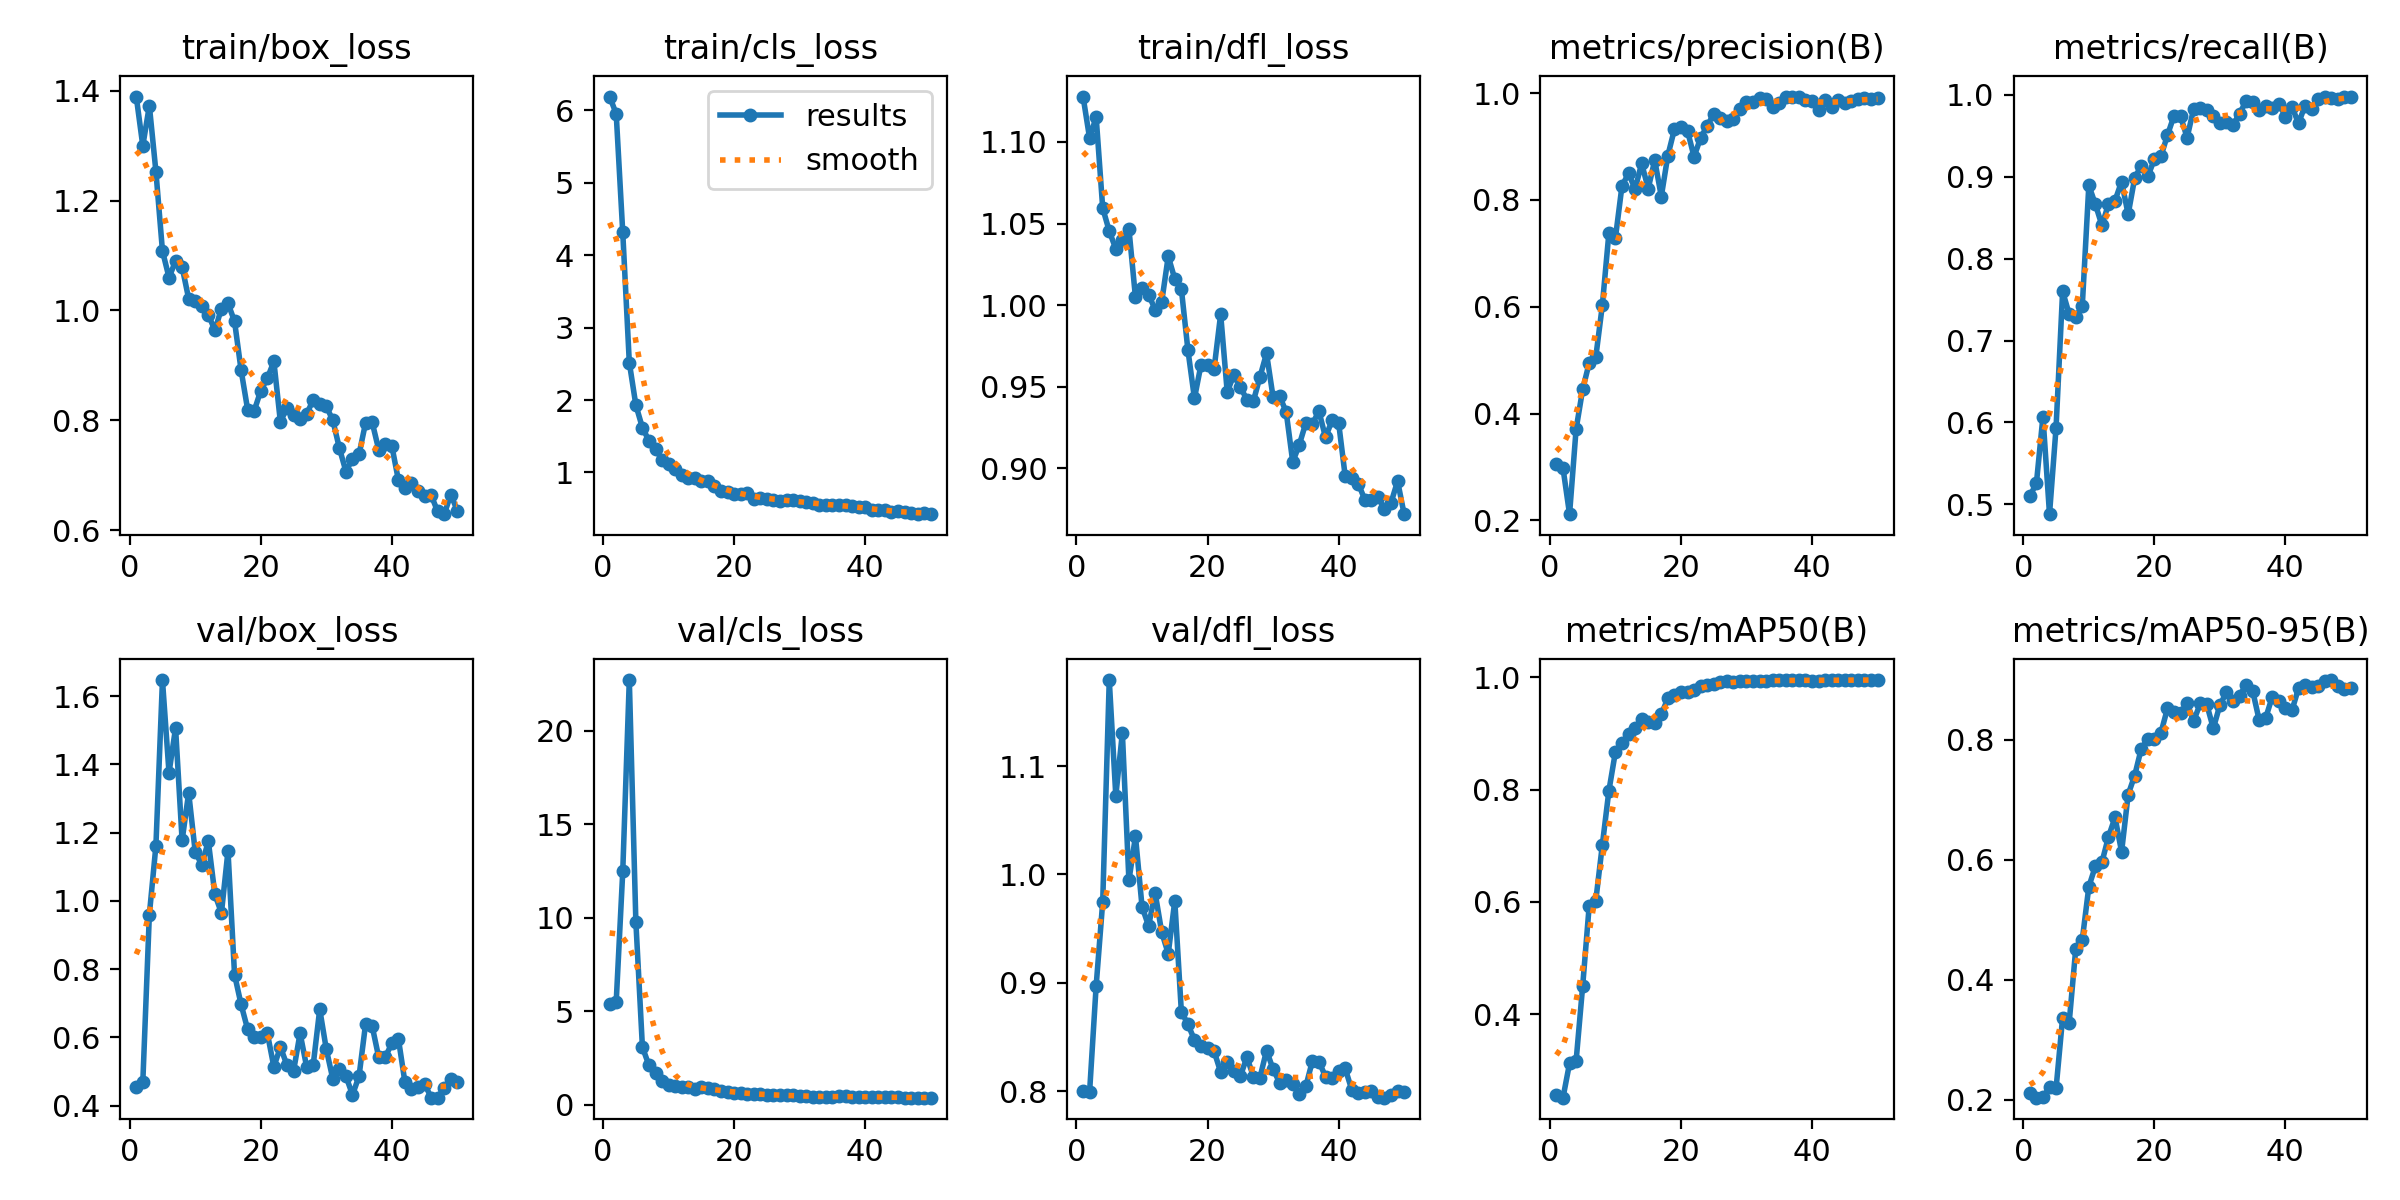

Data behind this chart, as committed beside it:
epoch, time, train/box_loss, train/cls_loss, train/dfl_loss, metrics/precision(B), metrics/recall(B), metrics/mAP50(B), metrics/mAP50-95(B), val/box_loss, val/cls_loss, val/dfl_loss, lr/pg0, lr/pg1, lr/pg2
1, 8.826, 1.389, 6.192, 1.128, 0.3053, 0.5102, 0.2551, 0.2112, 0.4556, 5.395, 0.8, 0.0002963, 0.0002963, 0.07067
2, 13.67, 1.3, 5.953, 1.102, 0.2978, 0.5258, 0.2512, 0.2034, 0.4682, 5.494, 0.7994, 0.0006172, 0.0006172, 0.03765
3, 16.88, 1.373, 4.315, 1.115, 0.2115, 0.6072, 0.3125, 0.2039, 0.9599, 12.47, 0.8972, 0.0009248, 0.0009248, 0.004629
4, 19.85, 1.253, 2.519, 1.059, 0.3708, 0.4881, 0.3167, 0.2206, 1.162, 22.71, 0.9746, 0.0009406, 0.0009406, 0.0009406
5, 22.79, 1.108, 1.931, 1.045, 0.4451, 0.5936, 0.45, 0.2188, 1.647, 9.779, 1.179, 0.0009208, 0.0009208, 0.0009208
6, 26.66, 1.06, 1.619, 1.034, 0.4948, 0.76, 0.5934, 0.3368, 1.375, 3.076, 1.073, 0.000901, 0.000901, 0.000901
7, 30.34, 1.09, 1.438, 1.04, 0.5053, 0.7322, 0.6018, 0.3283, 1.507, 2.095, 1.131, 0.0008812, 0.0008812, 0.0008812
8, 33.14, 1.079, 1.323, 1.047, 0.6023, 0.7289, 0.701, 0.4512, 1.177, 1.672, 0.9945, 0.0008614, 0.0008614, 0.0008614
9, 35.97, 1.021, 1.174, 1.005, 0.7375, 0.742, 0.7976, 0.4665, 1.317, 1.241, 1.035, 0.0008416, 0.0008416, 0.0008416
10, 38.88, 1.018, 1.116, 1.011, 0.7288, 0.8893, 0.8671, 0.5551, 1.144, 1.066, 0.9704, 0.0008218, 0.0008218, 0.0008218
11, 43.09, 1.008, 1.051, 1.006, 0.8262, 0.8662, 0.8822, 0.5894, 1.106, 0.9913, 0.9525, 0.000802, 0.000802, 0.000802
12, 46.72, 0.9924, 0.9711, 0.9973, 0.8495, 0.8406, 0.8988, 0.5961, 1.175, 0.9512, 0.983, 0.0007822, 0.0007822, 0.0007822
13, 49.47, 0.9638, 0.9236, 1.002, 0.8202, 0.8666, 0.9101, 0.6384, 1.019, 0.9304, 0.9468, 0.0007624, 0.0007624, 0.0007624
14, 52.1, 1.004, 0.9279, 1.03, 0.8683, 0.8707, 0.9255, 0.6708, 0.9648, 0.8578, 0.9269, 0.0007426, 0.0007426, 0.0007426
15, 55.73, 1.013, 0.8892, 1.016, 0.8212, 0.894, 0.9209, 0.6134, 1.147, 0.9225, 0.9757, 0.0007228, 0.0007228, 0.0007228
16, 60.36, 0.9802, 0.882, 1.01, 0.8743, 0.8539, 0.9183, 0.7088, 0.7842, 0.8908, 0.8734, 0.000703, 0.000703, 0.000703
17, 63.12, 0.8913, 0.8184, 0.9727, 0.8063, 0.8983, 0.9337, 0.7406, 0.6966, 0.8388, 0.8618, 0.0006832, 0.0006832, 0.0006832
18, 66.03, 0.8196, 0.7447, 0.9429, 0.883, 0.9134, 0.9626, 0.7852, 0.6237, 0.6999, 0.8473, 0.0006634, 0.0006634, 0.0006634
19, 68.73, 0.8173, 0.7331, 0.9635, 0.932, 0.9003, 0.9691, 0.8013, 0.601, 0.6884, 0.8421, 0.0006436, 0.0006436, 0.0006436
20, 72.58, 0.854, 0.7068, 0.9635, 0.9368, 0.921, 0.974, 0.8017, 0.6008, 0.6431, 0.8402, 0.0006238, 0.0006238, 0.0006238
21, 76.46, 0.8762, 0.6966, 0.9612, 0.9293, 0.9248, 0.9733, 0.8117, 0.6127, 0.6451, 0.8368, 0.000604, 0.000604, 0.000604
22, 79.27, 0.9073, 0.7166, 0.9944, 0.8807, 0.9505, 0.9778, 0.8524, 0.514, 0.587, 0.8176, 0.0005842, 0.0005842, 0.0005842
23, 82.2, 0.7968, 0.6397, 0.9469, 0.9162, 0.9743, 0.984, 0.8463, 0.5717, 0.5528, 0.8265, 0.0005644, 0.0005644, 0.0005644
24, 85.24, 0.8233, 0.6487, 0.9572, 0.9382, 0.9735, 0.9856, 0.8453, 0.519, 0.5393, 0.8187, 0.0005446, 0.0005446, 0.0005446
25, 89.56, 0.8103, 0.6389, 0.9499, 0.961, 0.9476, 0.9884, 0.8611, 0.5007, 0.5084, 0.8137, 0.0005248, 0.0005248, 0.0005248
26, 92.9, 0.8021, 0.6132, 0.9422, 0.9534, 0.9828, 0.9911, 0.8314, 0.6124, 0.5143, 0.8314, 0.000505, 0.000505, 0.000505
27, 95.94, 0.8112, 0.6086, 0.9413, 0.9485, 0.984, 0.9925, 0.8608, 0.5139, 0.4984, 0.8134, 0.0004852, 0.0004852, 0.0004852
28, 98.52, 0.8373, 0.6196, 0.9561, 0.9521, 0.9809, 0.9924, 0.8592, 0.5185, 0.4918, 0.8126, 0.0004654, 0.0004654, 0.0004654
29, 102, 0.8306, 0.6183, 0.9705, 0.9702, 0.9741, 0.9928, 0.8191, 0.6828, 0.4997, 0.8375, 0.0004456, 0.0004456, 0.0004456
30, 106.6, 0.8257, 0.6036, 0.9437, 0.9832, 0.9657, 0.9924, 0.8581, 0.5657, 0.4705, 0.8203, 0.0004258, 0.0004258, 0.0004258
31, 109.3, 0.7999, 0.5987, 0.9443, 0.9836, 0.9661, 0.9932, 0.8792, 0.4779, 0.4327, 0.8078, 0.000406, 0.000406, 0.000406
32, 112.2, 0.7494, 0.572, 0.9345, 0.9904, 0.9631, 0.9931, 0.865, 0.5083, 0.4292, 0.8106, 0.0003862, 0.0003862, 0.0003862
33, 115, 0.7068, 0.55, 0.904, 0.9885, 0.9767, 0.9936, 0.8738, 0.4865, 0.4151, 0.807, 0.0003664, 0.0003664, 0.0003664
34, 118.7, 0.73, 0.5463, 0.9145, 0.9737, 0.9923, 0.9942, 0.8914, 0.4316, 0.4083, 0.7978, 0.0003466, 0.0003466, 0.0003466
35, 122.9, 0.7384, 0.5448, 0.9279, 0.9817, 0.9915, 0.9943, 0.8818, 0.4865, 0.4184, 0.8045, 0.0003268, 0.0003268, 0.0003268
36, 125.8, 0.7956, 0.556, 0.9274, 0.9934, 0.9811, 0.9945, 0.8328, 0.64, 0.4451, 0.8279, 0.000307, 0.000307, 0.000307
37, 128.4, 0.7967, 0.5485, 0.935, 0.9921, 0.9856, 0.9945, 0.8369, 0.6333, 0.442, 0.8273, 0.0002872, 0.0002872, 0.0002872
38, 131.1, 0.7465, 0.5312, 0.919, 0.9934, 0.9834, 0.9949, 0.8722, 0.5415, 0.4047, 0.8134, 0.0002674, 0.0002674, 0.0002674
39, 135.3, 0.7574, 0.5232, 0.9295, 0.986, 0.9891, 0.9949, 0.8656, 0.5423, 0.4075, 0.8126, 0.0002476, 0.0002476, 0.0002476
40, 139.1, 0.7537, 0.5265, 0.928, 0.9848, 0.9733, 0.9942, 0.8538, 0.5825, 0.4257, 0.8189, 0.0002278, 0.0002278, 0.0002278
41, 145.1, 0.6914, 0.4803, 0.8954, 0.9681, 0.9849, 0.9941, 0.8492, 0.5966, 0.4269, 0.8211, 0.000208, 0.000208, 0.000208
42, 149.9, 0.6765, 0.4765, 0.894, 0.9872, 0.9652, 0.9942, 0.8861, 0.4689, 0.4058, 0.8013, 0.0001882, 0.0001882, 0.0001882
43, 154.2, 0.6856, 0.4751, 0.8907, 0.9737, 0.9867, 0.9945, 0.8915, 0.4479, 0.3946, 0.7987, 0.0001684, 0.0001684, 0.0001684
44, 157.6, 0.6713, 0.4581, 0.8809, 0.9871, 0.9821, 0.9949, 0.8876, 0.4542, 0.389, 0.7993, 0.0001486, 0.0001486, 0.0001486
45, 160.1, 0.6632, 0.466, 0.8807, 0.9821, 0.9948, 0.9949, 0.8891, 0.4644, 0.3848, 0.8, 0.0001288, 0.0001288, 0.0001288
46, 162.8, 0.6637, 0.4586, 0.8828, 0.9854, 0.9973, 0.9949, 0.8976, 0.4234, 0.3716, 0.7946, 0.000109, 0.000109, 0.000109
47, 167, 0.6341, 0.4459, 0.8751, 0.988, 0.9965, 0.995, 0.8998, 0.4238, 0.3699, 0.794, 8.92e-05, 8.92e-05, 8.92e-05
48, 170.5, 0.6292, 0.4327, 0.879, 0.9911, 0.9953, 0.995, 0.8891, 0.4519, 0.3695, 0.7969, 6.94e-05, 6.94e-05, 6.94e-05
49, 173.1, 0.665, 0.4375, 0.8922, 0.9884, 0.9977, 0.995, 0.8842, 0.4783, 0.3765, 0.8004, 4.96e-05, 4.96e-05, 4.96e-05
50, 175.1, 0.6355, 0.4243, 0.872, 0.9906, 0.9972, 0.995, 0.8867, 0.4706, 0.3741, 0.7991, 2.98e-05, 2.98e-05, 2.98e-05
